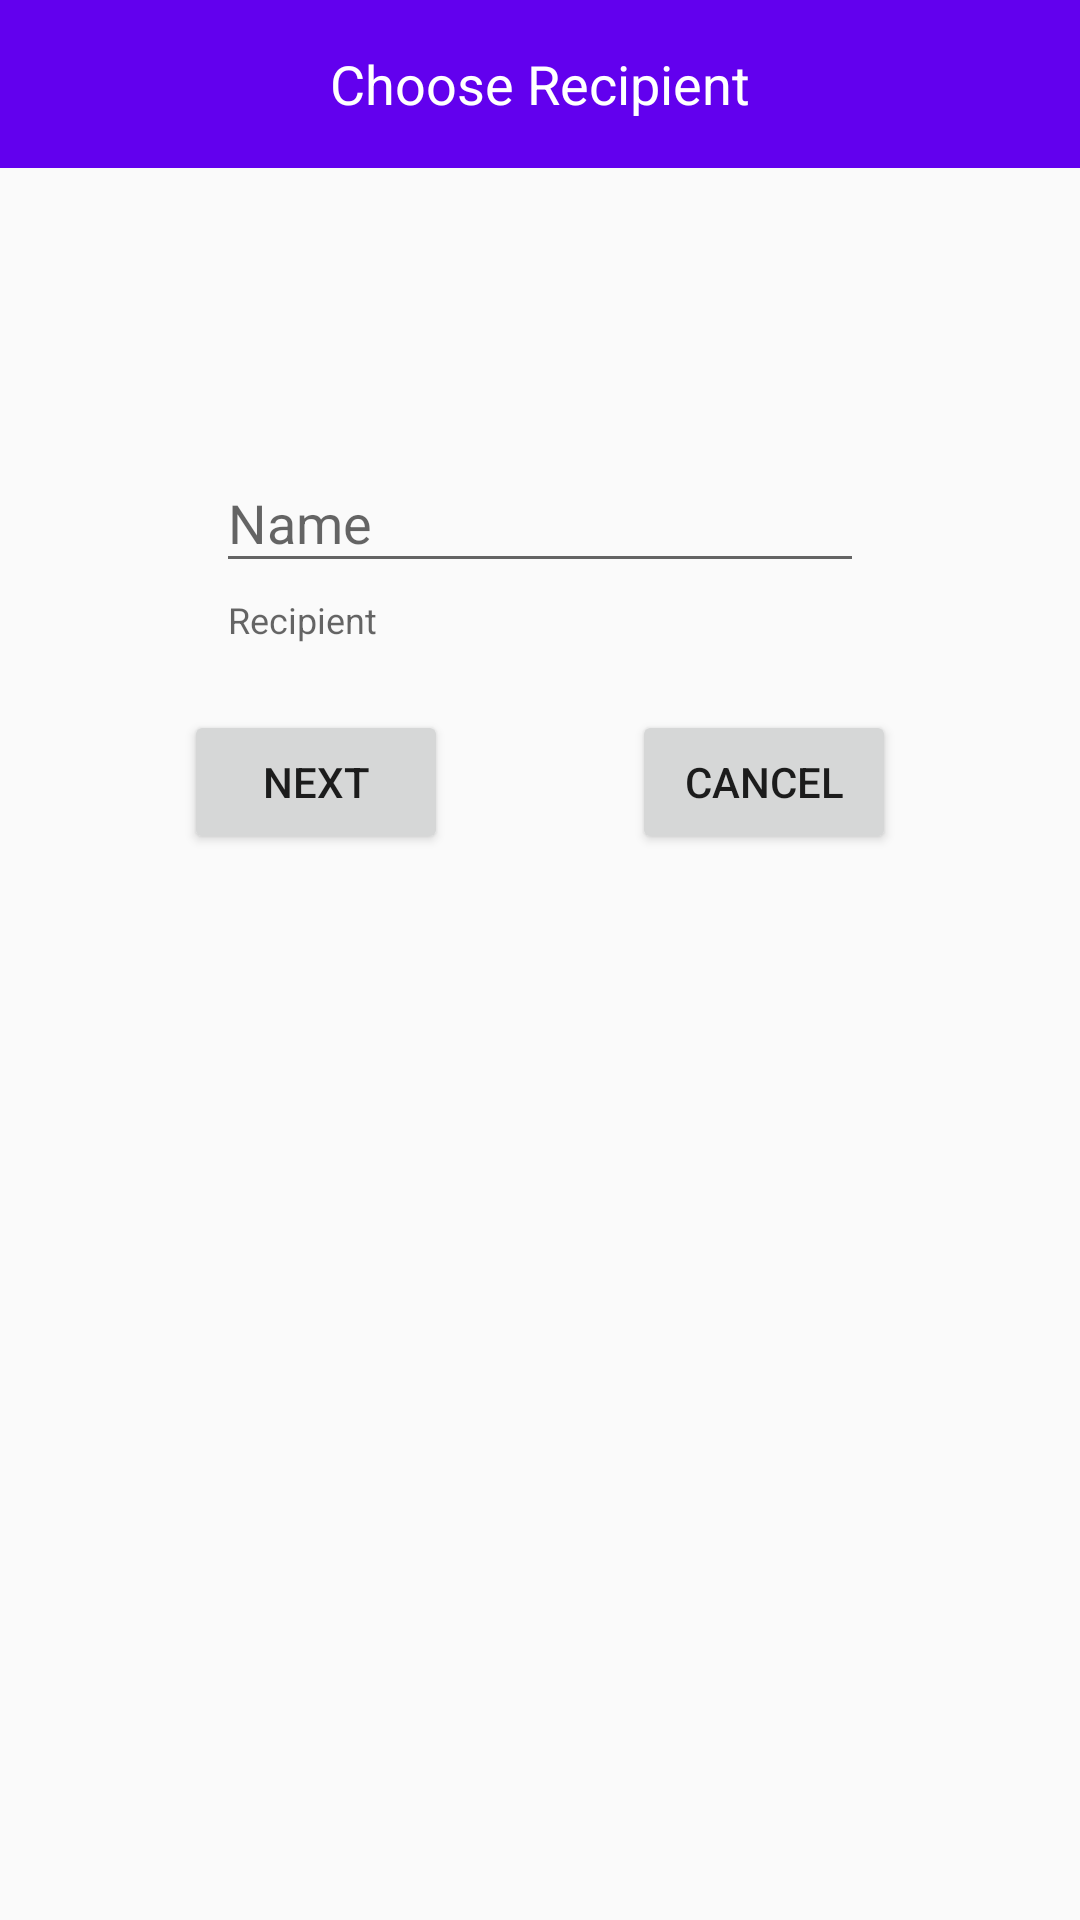

Produce the Android XML layout that renders to this screen, including the resource entries it uses.
<!-- AndroidManifest.xml: application theme AppTheme -->
<!-- res/layout/fragment_choose_recipient.xml -->
<?xml version="1.0" encoding="utf-8"?>
<androidx.constraintlayout.widget.ConstraintLayout xmlns:android="http://schemas.android.com/apk/res/android"
    xmlns:tools="http://schemas.android.com/tools"
    android:layout_width="match_parent"
    android:layout_height="match_parent"
    xmlns:app="http://schemas.android.com/apk/res-auto"
    tools:context=".ChooseRecipientFragment">

    <androidx.appcompat.widget.Toolbar
        android:id="@+id/toolbar"
        android:layout_width="match_parent"
        android:layout_height="wrap_content"
        android:background="@color/colorPrimary"
        app:layout_constraintTop_toTopOf="parent"
        app:layout_constraintStart_toStartOf="parent"
        app:navigationIcon="@drawable/ic_arrow_back"
        app:titleTextColor="@android:color/white">

        <TextView
            android:id="@+id/toolbar_title"
            android:layout_gravity="center"
            android:layout_width="wrap_content"
            android:layout_height="wrap_content"
            android:textColor="#ffffff"
            android:textSize="18sp"
            android:text="Choose Recipient"/>

    </androidx.appcompat.widget.Toolbar>

    <LinearLayout
        android:layout_width="match_parent"
        android:layout_height="wrap_content"
        app:layout_constraintTop_toTopOf="parent"
        app:layout_constraintBottom_toBottomOf="parent"
        app:layout_constraintRight_toRightOf="parent"
        app:layout_constraintLeft_toLeftOf="parent"
        app:layout_constraintVertical_bias=".25"
        android:orientation="horizontal"
        android:gravity="center_horizontal"
        android:weightSum="100"
        android:baselineAligned="false">

        <com.google.android.material.textfield.TextInputLayout
            android:layout_width="0dp"
            android:layout_height="wrap_content"
            app:helperText="Recipient"
            app:errorEnabled="true"
            android:layout_weight="60"

            >

            <com.google.android.material.textfield.TextInputEditText
                android:layout_width="match_parent"
                android:layout_height="match_parent"
                android:inputType="text"
                android:maxLines="1"
                android:hint="Name"
                android:id="@+id/input_recipient"
                />

        </com.google.android.material.textfield.TextInputLayout>

    </LinearLayout>

    <Button
        android:layout_width="wrap_content"
        android:layout_height="wrap_content"
        app:layout_constraintTop_toTopOf="parent"
        app:layout_constraintBottom_toBottomOf="parent"
        app:layout_constraintLeft_toLeftOf="parent"
        app:layout_constraintVertical_bias=".4"
        app:layout_constraintRight_toLeftOf="@+id/cancel_btn"
        android:id="@+id/next_btn"
        android:text="next"
        />

    <Button
        android:layout_width="wrap_content"
        android:layout_height="wrap_content"
        app:layout_constraintTop_toTopOf="parent"
        app:layout_constraintBottom_toBottomOf="parent"
        app:layout_constraintRight_toRightOf="parent"
        app:layout_constraintLeft_toRightOf="@+id/next_btn"
        app:layout_constraintVertical_bias=".4"
        android:id="@+id/cancel_btn"
        android:text="cancel"
        />


</androidx.constraintlayout.widget.ConstraintLayout>
<!-- resources referenced by this layout -->
<resources>
  <style name="AppTheme" parent="Theme.AppCompat.Light.NoActionBar">
          
          <item name="colorPrimary">@color/colorPrimary</item>
          <item name="colorPrimaryDark">@color/colorPrimaryDark</item>
          <item name="colorAccent">@color/colorAccent</item>
      </style>
  <!-- not gathered from this repository: default colours our renderer supplied (Android Studio template values) -->
  <color name="colorPrimary">#FF6200EE</color>
  <color name="colorPrimaryDark">#FF3700B3</color>
  <color name="colorAccent">#FF03DAC5</color>
</resources>
